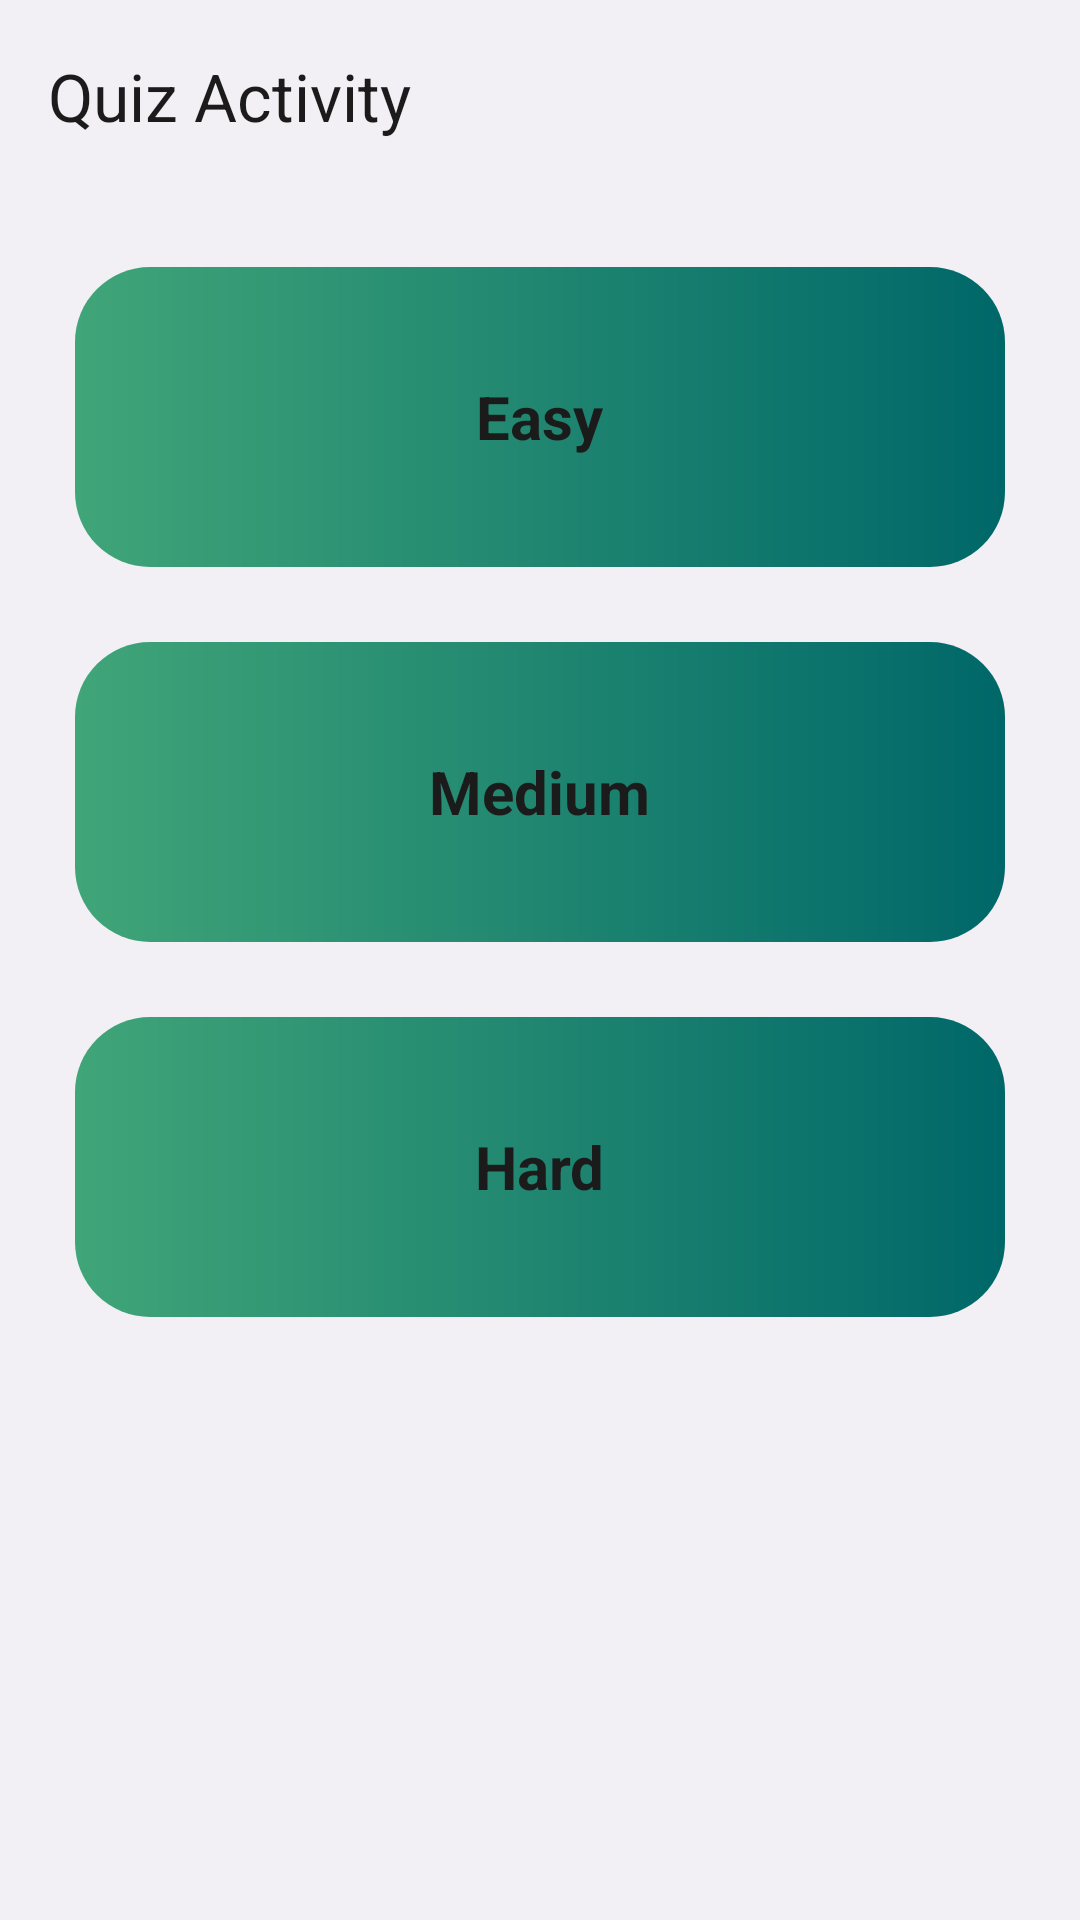

Here is an Android app screen rendered from its layout file. Give the layout XML and the strings, colors and styles it references.
<!-- AndroidManifest.xml: application theme Theme.MathLearningApp -->
<!-- res/layout/activity_add_quiz.xml -->
<?xml version="1.0" encoding="utf-8"?>
<androidx.coordinatorlayout.widget.CoordinatorLayout xmlns:android="http://schemas.android.com/apk/res/android"
    xmlns:app="http://schemas.android.com/apk/res-auto"
    xmlns:tools="http://schemas.android.com/tools"
    android:id="@+id/main"
    android:layout_width="match_parent"
    android:layout_height="match_parent"
    android:background="@color/background"
    tools:context=".AddQuizActivity">

    <com.google.android.material.appbar.AppBarLayout
        android:id="@+id/appbarLayout"
        app:statusBarForeground="@color/background"
        android:background="@color/background"
        android:fitsSystemWindows="true"
        android:layout_width="match_parent"
        android:layout_height="wrap_content">

        <com.google.android.material.appbar.MaterialToolbar
            android:id="@+id/toolbar"
            android:elevation="0dp"
            android:background="@color/background"
            app:titleTextColor="@color/text_color"
            app:title="Quiz Activity"
            android:layout_width="match_parent"
            android:layout_height="?attr/actionBarSize"/>

    </com.google.android.material.appbar.AppBarLayout>

    <androidx.core.widget.NestedScrollView
        app:layout_behavior="@string/appbar_scrolling_view_behavior"
        android:layout_width="match_parent"
        android:layout_height="match_parent">

        <LinearLayout
            android:orientation="vertical"
            android:layout_width="match_parent"
            android:layout_height="wrap_content">

            <com.google.android.material.card.MaterialCardView
                android:id="@+id/easyCard"
                app:cardBackgroundColor="@color/card_background"
                app:strokeWidth="0dp"
                app:cardCornerRadius="25dp"
                android:layout_marginEnd="25dp"
                android:layout_marginStart="25dp"
                android:layout_marginTop="25dp"
                android:layout_width="match_parent"
                android:layout_height="wrap_content">

                <LinearLayout
                    android:background="@drawable/bg1"
                    android:gravity="center"
                    android:orientation="vertical"
                    android:layout_width="match_parent"
                    android:layout_height="100dp">

                    <TextView
                        android:layout_width="wrap_content"
                        android:layout_height="wrap_content"
                        android:text="Easy"
                        android:textColor="@color/text_color"
                        android:textSize="20sp"
                        android:textStyle="bold"
                        />

                </LinearLayout>

            </com.google.android.material.card.MaterialCardView>

            <com.google.android.material.card.MaterialCardView
                android:id="@+id/mediumCard"
                app:cardBackgroundColor="@color/card_background"
                app:strokeWidth="0dp"
                app:cardCornerRadius="25dp"
                android:layout_marginEnd="25dp"
                android:layout_marginStart="25dp"
                android:layout_marginTop="25dp"
                android:layout_width="match_parent"
                android:layout_height="wrap_content">

                <LinearLayout
                    android:background="@drawable/bg1"
                    android:gravity="center"
                    android:orientation="vertical"
                    android:layout_width="match_parent"
                    android:layout_height="100dp">

                    <TextView
                        android:layout_width="wrap_content"
                        android:layout_height="wrap_content"
                        android:text="Medium"
                        android:textColor="@color/text_color"
                        android:textSize="20sp"
                        android:textStyle="bold"
                        />

                </LinearLayout>

            </com.google.android.material.card.MaterialCardView>

            <com.google.android.material.card.MaterialCardView
                android:id="@+id/hardCard"
                app:cardBackgroundColor="@color/card_background"
                app:strokeWidth="0dp"
                app:cardCornerRadius="25dp"
                android:layout_marginEnd="25dp"
                android:layout_marginStart="25dp"
                android:layout_marginTop="25dp"
                android:layout_width="match_parent"
                android:layout_height="wrap_content">

                <LinearLayout
                    android:background="@drawable/bg1"
                    android:gravity="center"
                    android:orientation="vertical"
                    android:layout_width="match_parent"
                    android:layout_height="100dp">

                    <TextView
                        android:layout_width="wrap_content"
                        android:layout_height="wrap_content"
                        android:text="Hard"
                        android:textColor="@color/text_color"
                        android:textSize="20sp"
                        android:textStyle="bold"
                        />

                </LinearLayout>

            </com.google.android.material.card.MaterialCardView>


        </LinearLayout>


    </androidx.core.widget.NestedScrollView>

</androidx.coordinatorlayout.widget.CoordinatorLayout>
<!-- resources referenced by this layout -->
<resources>
  <color name="background">#f2f0f4</color>
  <color name="card_background">#ffffff</color>
  <color name="text_color">#1b1b1b</color>
  <!-- drawable bg1 (drawable) -->
  <?xml version="1.0" encoding="utf-8"?>
  <shape xmlns:android="http://schemas.android.com/apk/res/android">
      <gradient
          android:startColor="#40A578"
          android:endColor="#006769">
      </gradient>
  </shape>
  <style name="Theme.MathLearningApp" parent="Base.Theme.MathLearningApp" />
  <style name="Base.Theme.MathLearningApp" parent="Theme.Material3.Light.NoActionBar">
          
          <item name="colorPrimary">@color/white</item>
          <item name="colorPrimaryVariant">@color/white</item>
          <item name="colorOnPrimary">@color/white</item>
  
          
          <item name="colorSecondary">@color/teal_200</item>
          <item name="colorSecondaryVariant">@color/teal_700</item>
          <item name="colorOnSecondary">@color/black</item>
          <item name="colorOnContainer">@color/white</item>
  
          
          <item name="android:statusBarColor" tools:targetApi="21">@color/background</item>
          <item name="android:windowLightStatusBar">true</item>
          <item name="android:navigationBarColor">@color/background</item>
          <item name="android:windowLightNavigationBar">true</item>
  
          <item name="textAppearanceTitleLarge">@style/TextAppearance.Material3.ActionBar.Title</item>
          <item name="materialAlertDialogTheme">@style/AlertDialog</item>
      </style>
  <color name="white">#FFFFFFFF</color>
  <color name="teal_200">#FF03DAC5</color>
  <color name="teal_700">#FF018786</color>
  <color name="black">#FF000000</color>
  <style name="AlertDialog" parent="ThemeOverlay.Material3.MaterialAlertDialog.Centered">
          <item name="colorPrimary">@color/background</item>
          <item name="colorOnSecondary">@color/background</item>
          <item name="android:background">@color/card_background</item>
          <item name="android:gravity">center</item>
          <item name="buttonBarPositiveButtonStyle">@style/PositiveButtonStyle</item>
          <item name="buttonBarNegativeButtonStyle">@style/NegativeButtonStyle</item>
      </style>
  <style name="PositiveButtonStyle" parent="Widget.MaterialComponents.Button.TextButton">
          <item name="android:textColor">@color/text_color</item>
          <item name="android:textStyle">normal</item>
          <item name="textAllCaps">false</item>
      </style>
  <style name="NegativeButtonStyle" parent="Widget.MaterialComponents.Button.TextButton.Dialog">
          <item name="android:textColor">@color/text_color</item>
          <item name="textAllCaps">false</item>
      </style>
</resources>
